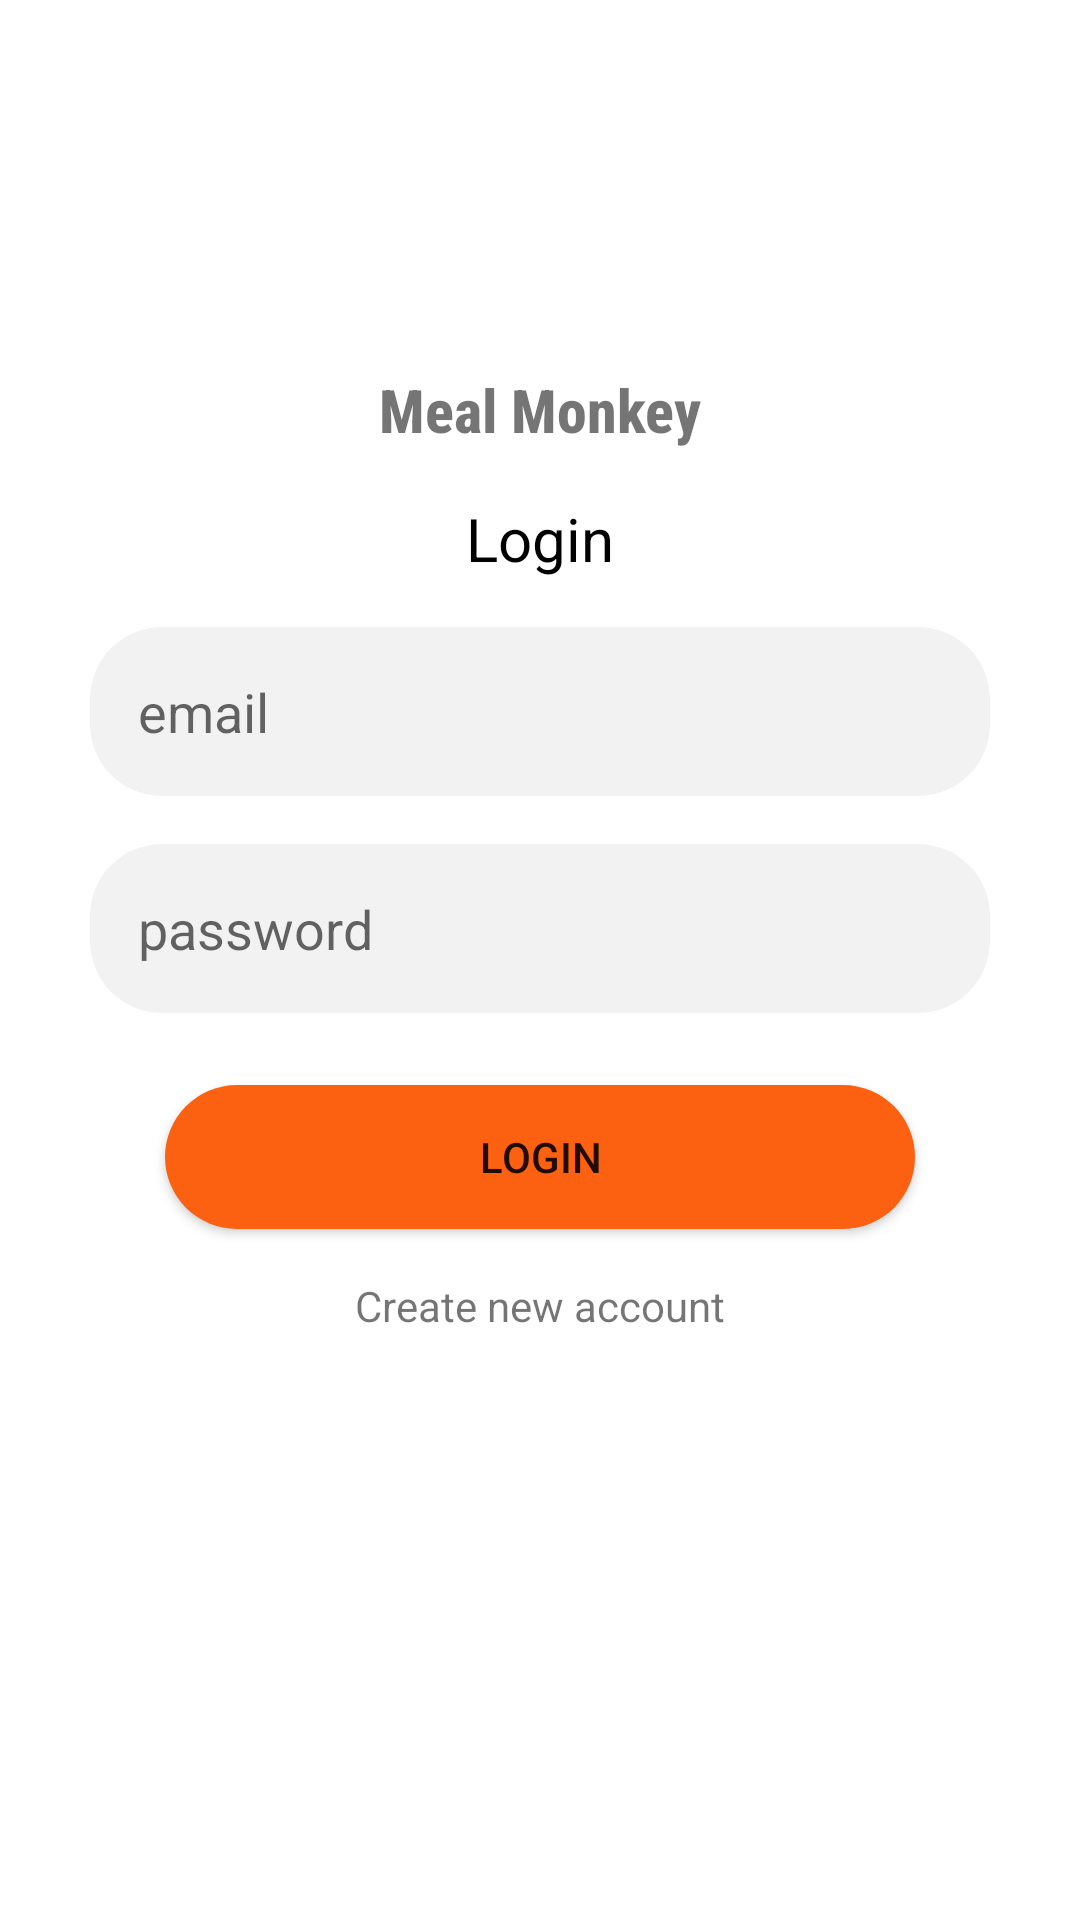

Here is an Android app screen rendered from its layout file. Give the layout XML and the strings, colors and styles it references.
<!-- AndroidManifest.xml: application theme Theme.Workshop -->
<!-- res/layout/activity_login.xml -->
<?xml version="1.0" encoding="utf-8"?>
<androidx.constraintlayout.widget.ConstraintLayout xmlns:android="http://schemas.android.com/apk/res/android"
    xmlns:app="http://schemas.android.com/apk/res-auto"
    xmlns:tools="http://schemas.android.com/tools"
    android:layout_width="match_parent"
    android:layout_height="match_parent"
    tools:context=".LoginActivity">

    <ImageView
        android:id="@+id/imageView"
        android:layout_width="75dp"
        android:layout_height="75dp"
        android:layout_marginTop="32dp"
        app:layout_constraintEnd_toEndOf="parent"
        app:layout_constraintStart_toStartOf="parent"
        app:layout_constraintTop_toTopOf="parent"
        android:src="@drawable/monkey" />

    <TextView
        android:id="@+id/txt_title"
        android:textStyle="bold"
        android:textSize="20sp"
        android:fontFamily="sans-serif-condensed-medium"
        android:layout_width="wrap_content"
        android:layout_height="wrap_content"
        android:layout_marginTop="16dp"
        android:text="@string/meal_monkey"
        app:layout_constraintEnd_toEndOf="parent"
        app:layout_constraintStart_toStartOf="parent"
        app:layout_constraintTop_toBottomOf="@+id/imageView" />
    <TextView
        android:textColor="@color/black"
        android:id="@+id/login_txt"
        android:textSize="20sp"
        android:layout_width="wrap_content"
        android:layout_height="wrap_content"
        android:layout_marginTop="16dp"
        android:text="@string/login"
        app:layout_constraintEnd_toEndOf="parent"
        app:layout_constraintStart_toStartOf="parent"
        app:layout_constraintTop_toBottomOf="@+id/txt_title" />


    <EditText
        android:background="@drawable/edit_text_background"
        android:id="@+id/email"
        android:ems="15"
        android:padding="16dp"
        android:layout_width="300dp"
        android:layout_height="wrap_content"
        android:layout_margin="16dp"
        android:hint="@string/email_hint"
        android:inputType="textEmailAddress"
        app:layout_constraintEnd_toEndOf="parent"
        app:layout_constraintStart_toStartOf="parent"
        app:layout_constraintTop_toBottomOf="@+id/login_txt" />


    <EditText
        android:padding="16dp"
        android:background="@drawable/edit_text_background"
        android:id="@+id/password"
        android:layout_width="300dp"
        android:layout_height="wrap_content"
        android:layout_margin="16dp"
        android:hint="@string/password_hint"
        android:inputType="textPassword"
        app:layout_constraintEnd_toEndOf="parent"
        app:layout_constraintStart_toStartOf="parent"
        app:layout_constraintTop_toBottomOf="@+id/email" />

    <Button
        android:id="@+id/login"
        android:layout_width="250dp"
        android:layout_height="wrap_content"
        android:layout_margin="24dp"
        android:backgroundTint="@color/orange"
        android:text="@string/login"
        android:background="@drawable/button_shape"
        app:layout_constraintEnd_toEndOf="@+id/email"
        app:layout_constraintStart_toStartOf="@+id/email"
        app:layout_constraintTop_toBottomOf="@+id/password" />

    <TextView
        android:id="@+id/new_account"
        android:clickable="true"
        android:layout_width="wrap_content"
        android:layout_height="wrap_content"
        android:layout_margin="16dp"
        android:background="?attr/selectableItemBackgroundBorderless"
        android:text="@string/new_account"
        app:layout_constraintEnd_toEndOf="@+id/login"
        app:layout_constraintStart_toStartOf="@+id/login"
        app:layout_constraintTop_toBottomOf="@+id/login"
        android:focusable="true" />
</androidx.constraintlayout.widget.ConstraintLayout>
<!-- resources referenced by this layout -->
<resources>
  <color name="black">#FF000000</color>
  <color name="orange">#FFFC6011</color>
  <!-- drawable button_shape (drawable) -->
  <?xml version="1.0" encoding="utf-8"?>
  <shape android:shape="rectangle" xmlns:android="http://schemas.android.com/apk/res/android">
  
      <corners android:radius="24dp"/>
      <solid android:color="@color/orange"/>
      <size android:width="48dp" android:height="48dp"/>
  </shape>
  <!-- drawable edit_text_background (drawable) -->
  <?xml version="1.0" encoding="utf-8"?>
  <shape android:shape="rectangle" xmlns:android="http://schemas.android.com/apk/res/android">
  
      <corners android:radius="24dp"/>
      <solid android:color="@color/text_field_color"/>
      <size android:width="48dp" android:height="48dp"/>
  </shape>
  <string name="email_hint">email</string>
  <string name="login">Login</string>
  <string name="meal_monkey">Meal Monkey</string>
  <string name="new_account">Create new account</string>
  <string name="password_hint">password</string>
  <style name="Theme.Workshop" parent="Theme.MaterialComponents.DayNight.DarkActionBar">
          
          <item name="colorPrimary">@color/orangeDark</item>
          <item name="colorPrimaryVariant">@color/orange</item>
          <item name="colorOnPrimary">@color/white</item>
          
          <item name="colorSecondary">@color/teal_200</item>
          <item name="colorSecondaryVariant">@color/teal_700</item>
          <item name="colorOnSecondary">@color/black</item>
          
          <item name="android:statusBarColor" tools:targetApi="l">?attr/colorPrimaryVariant</item>
          
      </style>
  <color name="text_field_color">#FFF2F2F2</color>
  <color name="orangeDark">#92FC6011</color>
  <color name="white">#FFFFFFFF</color>
  <color name="teal_200">#FF03DAC5</color>
  <color name="teal_700">#FF018786</color>
</resources>
